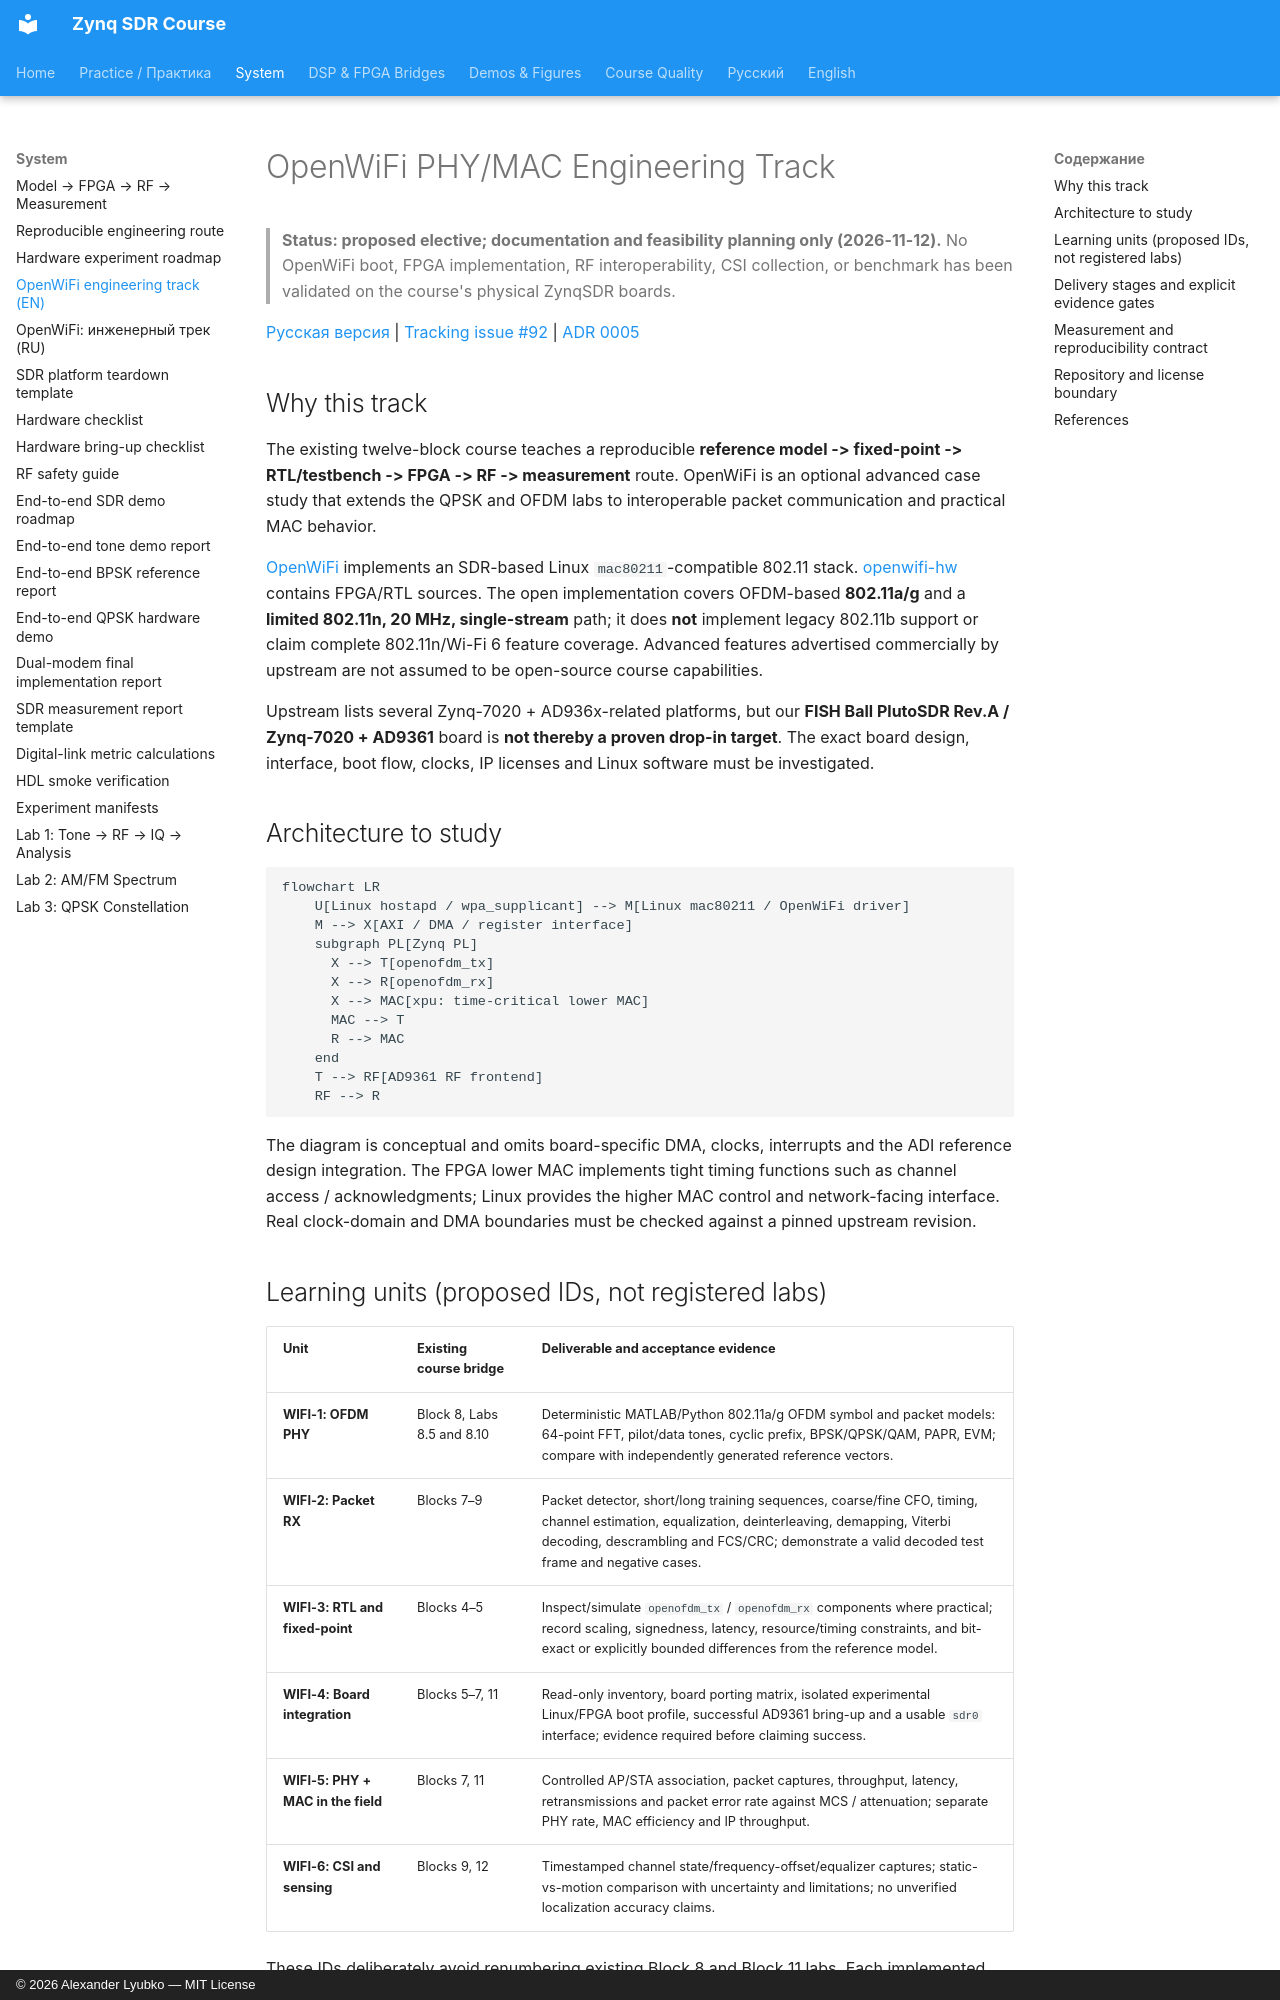

repository: Lay007/zynq-sdr-course · page: en/openwifi-engineering-track/index.html · generator: mkdocs · copyright: © 2026 Alexander Lyubko — MIT License

# OpenWiFi PHY/MAC Engineering Track

> **Status: proposed elective; documentation and feasibility planning only (2026-11-12).** No OpenWiFi boot, FPGA implementation, RF interoperability, CSI collection, or benchmark has been validated on the course's physical ZynqSDR boards.

[Русская версия](../ru/openwifi-engineering-track.md) | [Tracking issue #92](https://github.com/Lay007/zynq-sdr-course/issues/92) | [ADR 0005](../adr/0005-openwifi-engineering-track.md)

## Why this track

The existing twelve-block course teaches a reproducible **reference model -> fixed-point -> RTL/testbench -> FPGA -> RF -> measurement** route. OpenWiFi is an optional advanced case study that extends the QPSK and OFDM labs to interoperable packet communication and practical MAC behavior.

[OpenWiFi](https://github.com/open-sdr/openwifi) implements an SDR-based Linux `mac80211`-compatible 802.11 stack. [openwifi-hw](https://github.com/open-sdr/openwifi-hw) contains FPGA/RTL sources. The open implementation covers OFDM-based **802.11a/g** and a **limited 802.11n, 20 MHz, single-stream** path; it does **not** implement legacy 802.11b support or claim complete 802.11n/Wi-Fi 6 feature coverage. Advanced features advertised commercially by upstream are not assumed to be open-source course capabilities.

Upstream lists several Zynq-7020 + AD936x-related platforms, but our **FISH Ball PlutoSDR Rev.A / Zynq-7020 + AD9361** board is **not thereby a proven drop-in target**. The exact board design, interface, boot flow, clocks, IP licenses and Linux software must be investigated.

## Architecture to study

```mermaid
flowchart LR
    U[Linux hostapd / wpa_supplicant] --> M[Linux mac80211 / OpenWiFi driver]
    M --> X[AXI / DMA / register interface]
    subgraph PL[Zynq PL]
      X --> T[openofdm_tx]
      X --> R[openofdm_rx]
      X --> MAC[xpu: time-critical lower MAC]
      MAC --> T
      R --> MAC
    end
    T --> RF[AD9361 RF frontend]
    RF --> R
```

The diagram is conceptual and omits board-specific DMA, clocks, interrupts and the ADI reference design integration. The FPGA lower MAC implements tight timing functions such as channel access / acknowledgments; Linux provides the higher MAC control and network-facing interface. Real clock-domain and DMA boundaries must be checked against a pinned upstream revision.

## Learning units (proposed IDs, not registered labs)

| Unit | Existing course bridge | Deliverable and acceptance evidence |
| --- | --- | --- |
| **WIFI-1: OFDM PHY** | Block 8, Labs 8.5 and 8.10 | Deterministic MATLAB/Python 802.11a/g OFDM symbol and packet models: 64-point FFT, pilot/data tones, cyclic prefix, BPSK/QPSK/QAM, PAPR, EVM; compare with independently generated reference vectors. |
| **WIFI-2: Packet RX** | Blocks 7–9 | Packet detector, short/long training sequences, coarse/fine CFO, timing, channel estimation, equalization, deinterleaving, demapping, Viterbi decoding, descrambling and FCS/CRC; demonstrate a valid decoded test frame and negative cases. |
| **WIFI-3: RTL and fixed-point** | Blocks 4–5 | Inspect/simulate `openofdm_tx` / `openofdm_rx` components where practical; record scaling, signedness, latency, resource/timing constraints, and bit-exact or explicitly bounded differences from the reference model. |
| **WIFI-4: Board integration** | Blocks 5–7, 11 | Read-only inventory, board porting matrix, isolated experimental Linux/FPGA boot profile, successful AD9361 bring-up and a usable `sdr0` interface; evidence required before claiming success. |
| **WIFI-5: PHY + MAC in the field** | Blocks 7, 11 | Controlled AP/STA association, packet captures, throughput, latency, retransmissions and packet error rate against MCS / attenuation; separate PHY rate, MAC efficiency and IP throughput. |
| **WIFI-6: CSI and sensing** | Blocks 9, 12 | Timestamped channel state/frequency-offset/equalizer captures; static-vs-motion comparison with uncertainty and limitations; no unverified localization accuracy claims. |

These IDs deliberately avoid renumbering existing Block 8 and Block 11 labs. Each implemented unit should later follow the repository's normal RU/EN lab-page, script, report and CI conventions.
